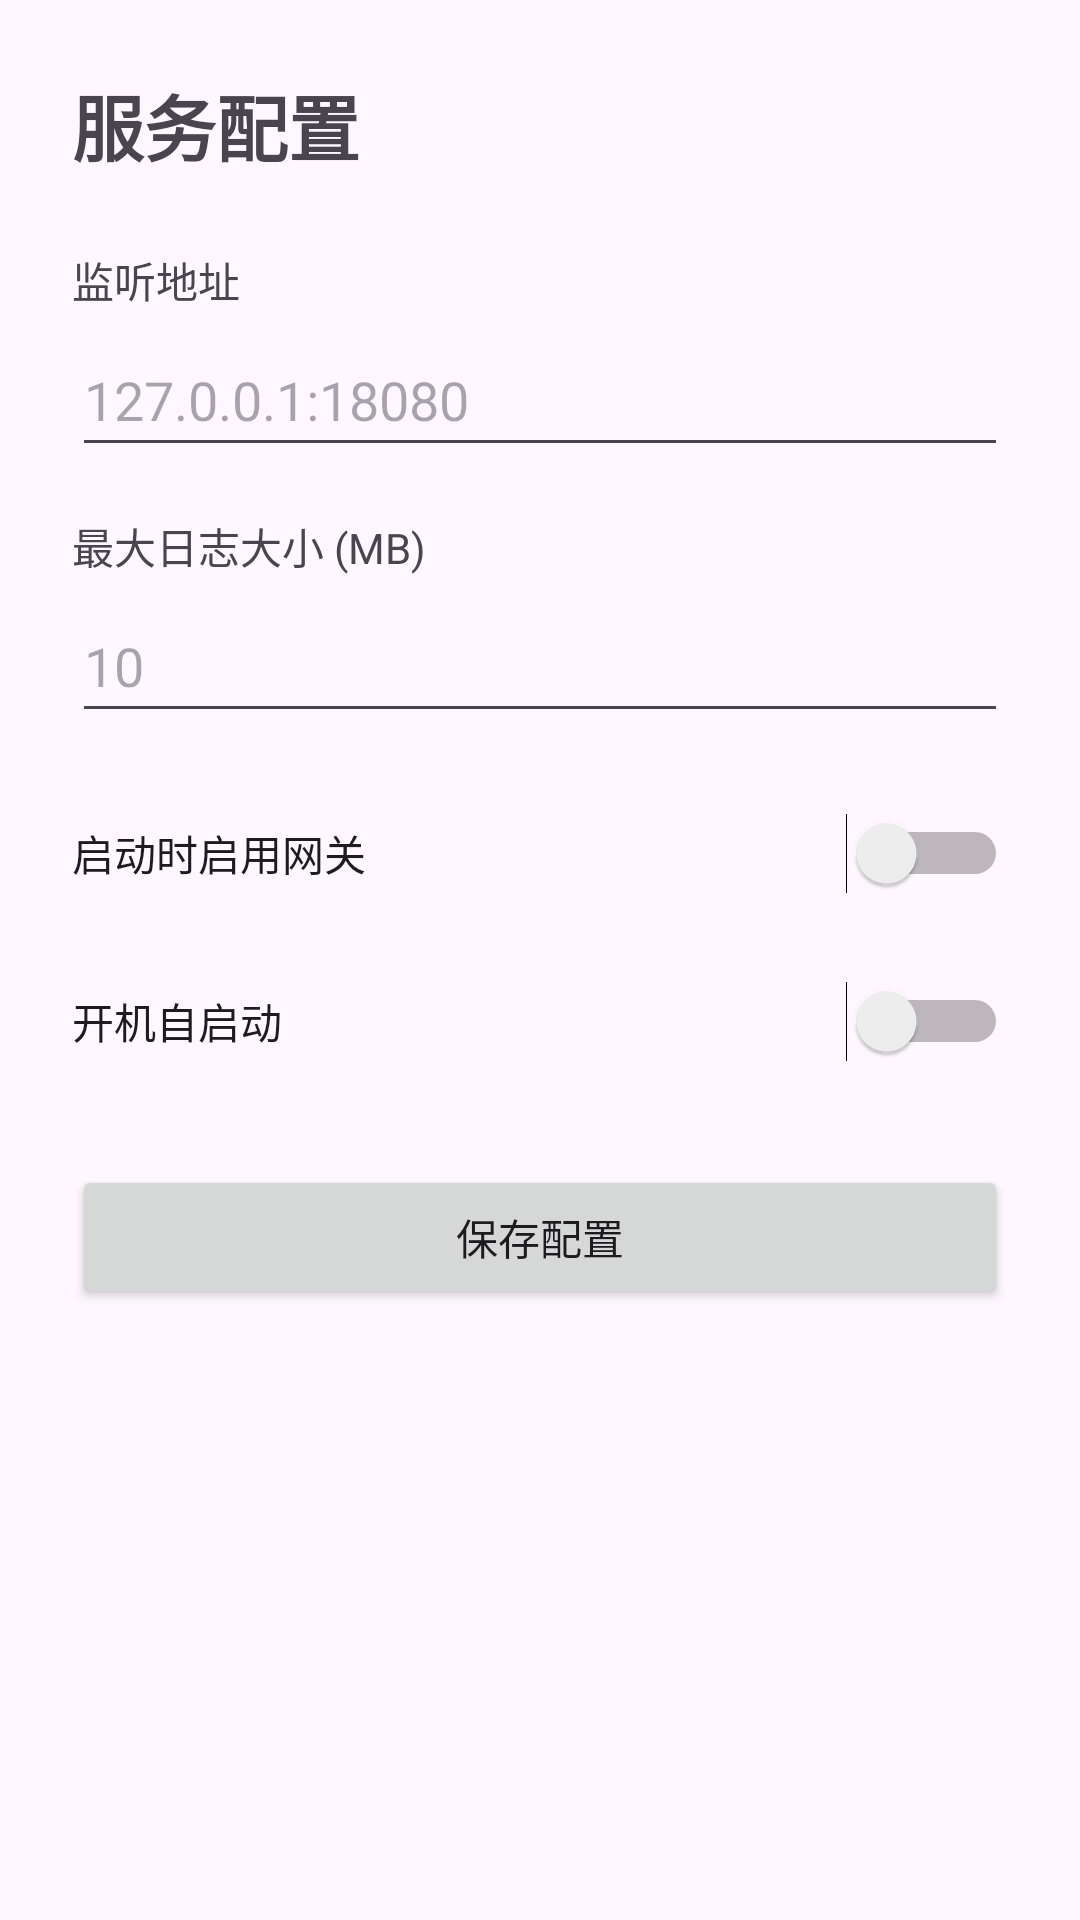

Android layout source for this screen:
<!-- AndroidManifest.xml: application theme Theme.TSG -->
<!-- res/layout/fragment_config.xml -->
<?xml version="1.0" encoding="utf-8"?>
<ScrollView xmlns:android="http://schemas.android.com/apk/res/android"
    android:layout_width="match_parent"
    android:layout_height="match_parent">

    <LinearLayout
        android:layout_width="match_parent"
        android:layout_height="wrap_content"
        android:orientation="vertical"
        android:padding="24dp">

        <TextView
            android:layout_width="wrap_content"
            android:layout_height="wrap_content"
            android:text="服务配置"
            android:textSize="24sp"
            android:textStyle="bold"
            android:layout_marginBottom="24dp" />

        <TextView android:layout_width="wrap_content" android:layout_height="wrap_content"
            android:text="监听地址" android:textSize="14sp" android:layout_marginBottom="4dp" />
        <EditText android:id="@+id/config_addr"
            android:layout_width="match_parent" android:layout_height="48dp"
            android:hint="127.0.0.1:18080" android:inputType="text"
            android:layout_marginBottom="16dp" />

        <TextView android:layout_width="wrap_content" android:layout_height="wrap_content"
            android:text="最大日志大小 (MB)" android:textSize="14sp" android:layout_marginBottom="4dp" />
        <EditText android:id="@+id/config_maxlog"
            android:layout_width="match_parent" android:layout_height="48dp"
            android:hint="10" android:inputType="number"
            android:layout_marginBottom="16dp" />

        <Switch android:id="@+id/config_gateway"
            android:layout_width="match_parent" android:layout_height="48dp"
            android:text="启动时启用网关" android:layout_marginBottom="8dp" />

        <Switch android:id="@+id/config_autostart"
            android:layout_width="match_parent" android:layout_height="48dp"
            android:text="开机自启动" android:layout_marginBottom="24dp" />

        <Button
            android:id="@+id/btn_save_config"
            android:layout_width="match_parent"
            android:layout_height="48dp"
            android:text="保存配置" />

        <TextView android:id="@+id/config_status"
            android:layout_width="wrap_content" android:layout_height="wrap_content"
            android:text="" android:textSize="14sp"
            android:textColor="#666" android:layout_marginTop="16dp" />

    </LinearLayout>
</ScrollView>
<!-- resources referenced by this layout -->
<resources>
  <style name="Theme.TSG" parent="Theme.Material3.DayNight.NoActionBar">
          <item name="colorPrimary">@color/purple_500</item>
          <item name="colorPrimaryVariant">@color/purple_700</item>
          <item name="colorOnPrimary">@color/white</item>
          <item name="colorSecondary">@color/teal_200</item>
          <item name="colorSecondaryVariant">@color/teal_700</item>
          <item name="colorOnSecondary">@color/black</item>
          <item name="android:statusBarColor">?attr/colorPrimaryVariant</item>
      </style>
  <!-- not gathered from this repository: default colours our renderer supplied (Android Studio template values) -->
  <color name="purple_500">#FF6200EE</color>
  <color name="purple_700">#FF3700B3</color>
  <color name="teal_200">#FF03DAC5</color>
  <color name="teal_700">#FF018786</color>
  <color name="black">#FF000000</color>
  <color name="white">#FFFFFFFF</color>
</resources>
